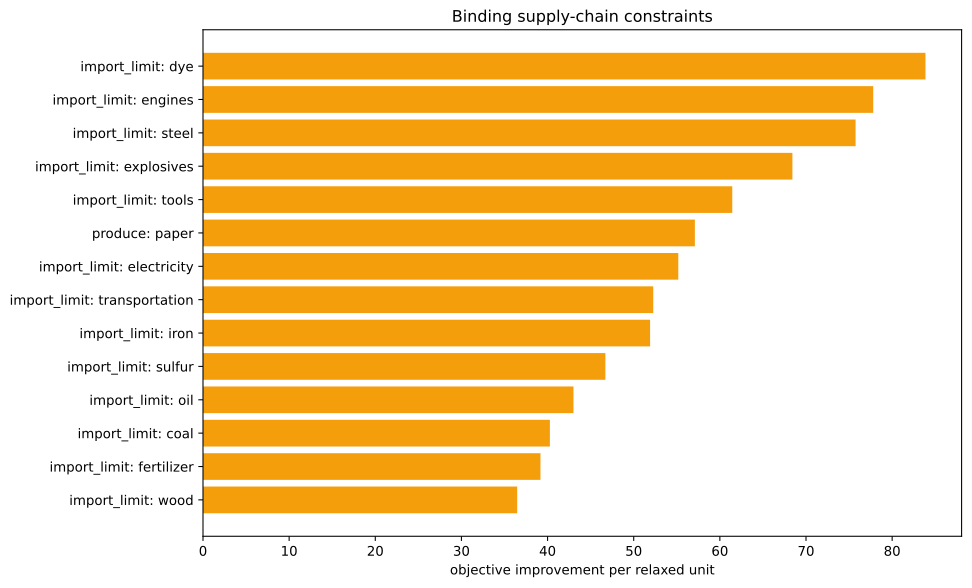

The data file committed next to this chart (first rows):
kind, family, label, realized_value, bound, slack, residual, binding, solver_marginal, improvement_per_unit
inequality, import_limit, ammunition, 0.0, 0.0, 0.0, 0.0, True, -0.0, 0.0
inequality, import_limit, small_arms, 0.0, 0.0, 0.0, 0.0, True, -0.0, 0.0
inequality, import_limit, artillery, 0.0, 0.0, 0.0, 0.0, True, -0.0, 0.0
inequality, import_limit, tanks, 0.0, 0.0, 0.0, 0.0, True, -0.0, 0.0
inequality, import_limit, aeroplanes, 0.0, 0.0, 0.0, 0.0, True, -0.0, 0.0
inequality, import_limit, manowars, 0.0, 0.0, 0.0, 0.0, True, -0.0, 0.0
inequality, import_limit, ironclads, 0.0, 0.0, 0.0, 0.0, True, -0.0, 0.0
inequality, import_limit, grain, 0.0, 0.0, 0.0, 0.0, True, -0.0, 0.0
inequality, import_limit, fish, 0.0, 0.0, 0.0, 0.0, True, -0.0, 0.0
inequality, import_limit, fabric, 0.0, 0.0, 0.0, 0.0, True, -0.0, 0.0
inequality, import_limit, wood, 0.0, 0.0, 0.0, 0.0, True, -36.47, 36.47
inequality, import_limit, groceries, 0.0, 0.0, 0.0, 0.0, True, -0.0, 0.0
inequality, import_limit, clothes, 0.0, 0.0, 0.0, 0.0, True, -0.0, 0.0
inequality, import_limit, furniture, 0.0, 0.0, 0.0, 0.0, True, -0.0, 0.0
inequality, import_limit, paper, -3333, 0.0, 3333, 0.0, False, -0.0, 0.0
inequality, import_limit, services, 0.0, 0.0, 0.0, 0.0, True, -0.0, 0.0
inequality, import_limit, transportation, 0.0, 0.0, 0.0, 0.0, True, -52.27, 52.27
inequality, import_limit, electricity, 0.0, 0.0, 0.0, 0.0, True, -55.18, 55.18
inequality, import_limit, clippers, 0.0, 0.0, 0.0, 0.0, True, -0.0, 0.0
inequality, import_limit, steamers, 0.0, 0.0, 0.0, 0.0, True, -0.0, 0.0
inequality, import_limit, silk, 0.0, 0.0, 0.0, 0.0, True, -0.0, 0.0
inequality, import_limit, dye, 1.4210854715202004e-14, 0.0, -1.4210854715202004e-14, 0.0, True, -83.87, 83.87
inequality, import_limit, sulfur, -5.684341886080802e-14, 0.0, 5.684341886080802e-14, 0.0, True, -46.71, 46.71
inequality, import_limit, coal, -7.105427357601002e-14, 0.0, 7.105427357601002e-14, 0.0, True, -40.27, 40.27
inequality, import_limit, iron, 0.0, 0.0, 0.0, 0.0, True, -51.9, 51.9
inequality, import_limit, lead, 0.0, 0.0, 0.0, 0.0, True, -0.0, 0.0
inequality, import_limit, hardwood, 0.0, 0.0, 0.0, 0.0, True, -0.0, 0.0
inequality, import_limit, rubber, 0.0, 0.0, 0.0, 0.0, True, -0.0, 0.0
inequality, import_limit, oil, 3.979039320256561e-13, 0.0, -3.979039320256561e-13, 0.0, True, -43.01, 43.01
inequality, import_limit, engines, -1.4921397450962104e-13, 0.0, 1.4921397450962104e-13, 0.0, True, -77.8, 77.8
inequality, import_limit, steel, 1.7763568394002505e-15, 0.0, -1.7763568394002505e-15, 0.0, True, -75.76, 75.76
inequality, import_limit, glass, 0.0, 0.0, 0.0, 0.0, True, -0.0, 0.0
inequality, import_limit, fertilizer, -1.9539925233402755e-14, 0.0, 1.9539925233402755e-14, 0.0, True, -39.18, 39.18
inequality, import_limit, tools, 0.0, 0.0, 0.0, 0.0, True, -61.44, 61.44
inequality, import_limit, explosives, 0.0, 0.0, 0.0, 0.0, True, -68.42, 68.42
inequality, import_limit, porcelain, 0.0, 0.0, 0.0, 0.0, True, -0.0, 0.0
inequality, import_limit, meat, 0.0, 0.0, 0.0, 0.0, True, -0.0, 0.0
inequality, import_limit, fruit, 0.0, 0.0, 0.0, 0.0, True, -0.0, 0.0
inequality, import_limit, liquor, 0.0, 0.0, 0.0, 0.0, True, -0.0, 0.0
inequality, import_limit, wine, 0.0, 0.0, 0.0, 0.0, True, -0.0, 0.0
inequality, import_limit, tea, 0.0, 0.0, 0.0, 0.0, True, -0.0, 0.0
inequality, import_limit, coffee, 0.0, 0.0, 0.0, 0.0, True, -0.0, 0.0
inequality, import_limit, sugar, 0.0, 0.0, 0.0, 0.0, True, -0.0, 0.0
inequality, import_limit, tobacco, 0.0, 0.0, 0.0, 0.0, True, -0.0, 0.0
inequality, import_limit, opium, 0.0, 0.0, 0.0, 0.0, True, -0.0, 0.0
inequality, import_limit, automobiles, 0.0, 0.0, 0.0, 0.0, True, -0.0, 0.0
inequality, import_limit, telephones, 0.0, 0.0, 0.0, 0.0, True, -0.0, 0.0
inequality, import_limit, radios, 0.0, 0.0, 0.0, 0.0, True, -0.0, 0.0
inequality, import_limit, luxury_clothes, 0.0, 0.0, 0.0, 0.0, True, -0.0, 0.0
inequality, import_limit, luxury_furniture, 0.0, 0.0, 0.0, 0.0, True, -0.0, 0.0
inequality, import_limit, gold, 0.0, 0.0, 0.0, 0.0, True, -0.0, 0.0
inequality, import_limit, fine_art, 0.0, 0.0, 0.0, 0.0, True, -0.0, 0.0
inequality, produce, paper, -3333, -3333, 0.0, 0.0, True, -57.1, 57.1
equality, era_cap, era_cap, 0.0, 0.0, , 0.0, True, -0.0, 
equality, banned_building_groups, bg_gold_fields, 0.0, 0.0, , 0.0, True, -0.0, 
equality, banned_building_groups, bg_army, 0.0, 0.0, , 0.0, True, -0.0, 
equality, banned_building_groups, bg_conscription, 0.0, 0.0, , 0.0, True, -0.0, 
equality, banned_building_groups, bg_naval_fortification, 0.0, 0.0, , 0.0, True, -0.0, 
equality, banned_building_groups, bg_naval_administration, 0.0, 0.0, , 0.0, True, -0.0, 
equality, banned_building_groups, bg_naval_logistics_center, 0.0, 0.0, , 0.0, True, -0.0, 
... 15 more rows
